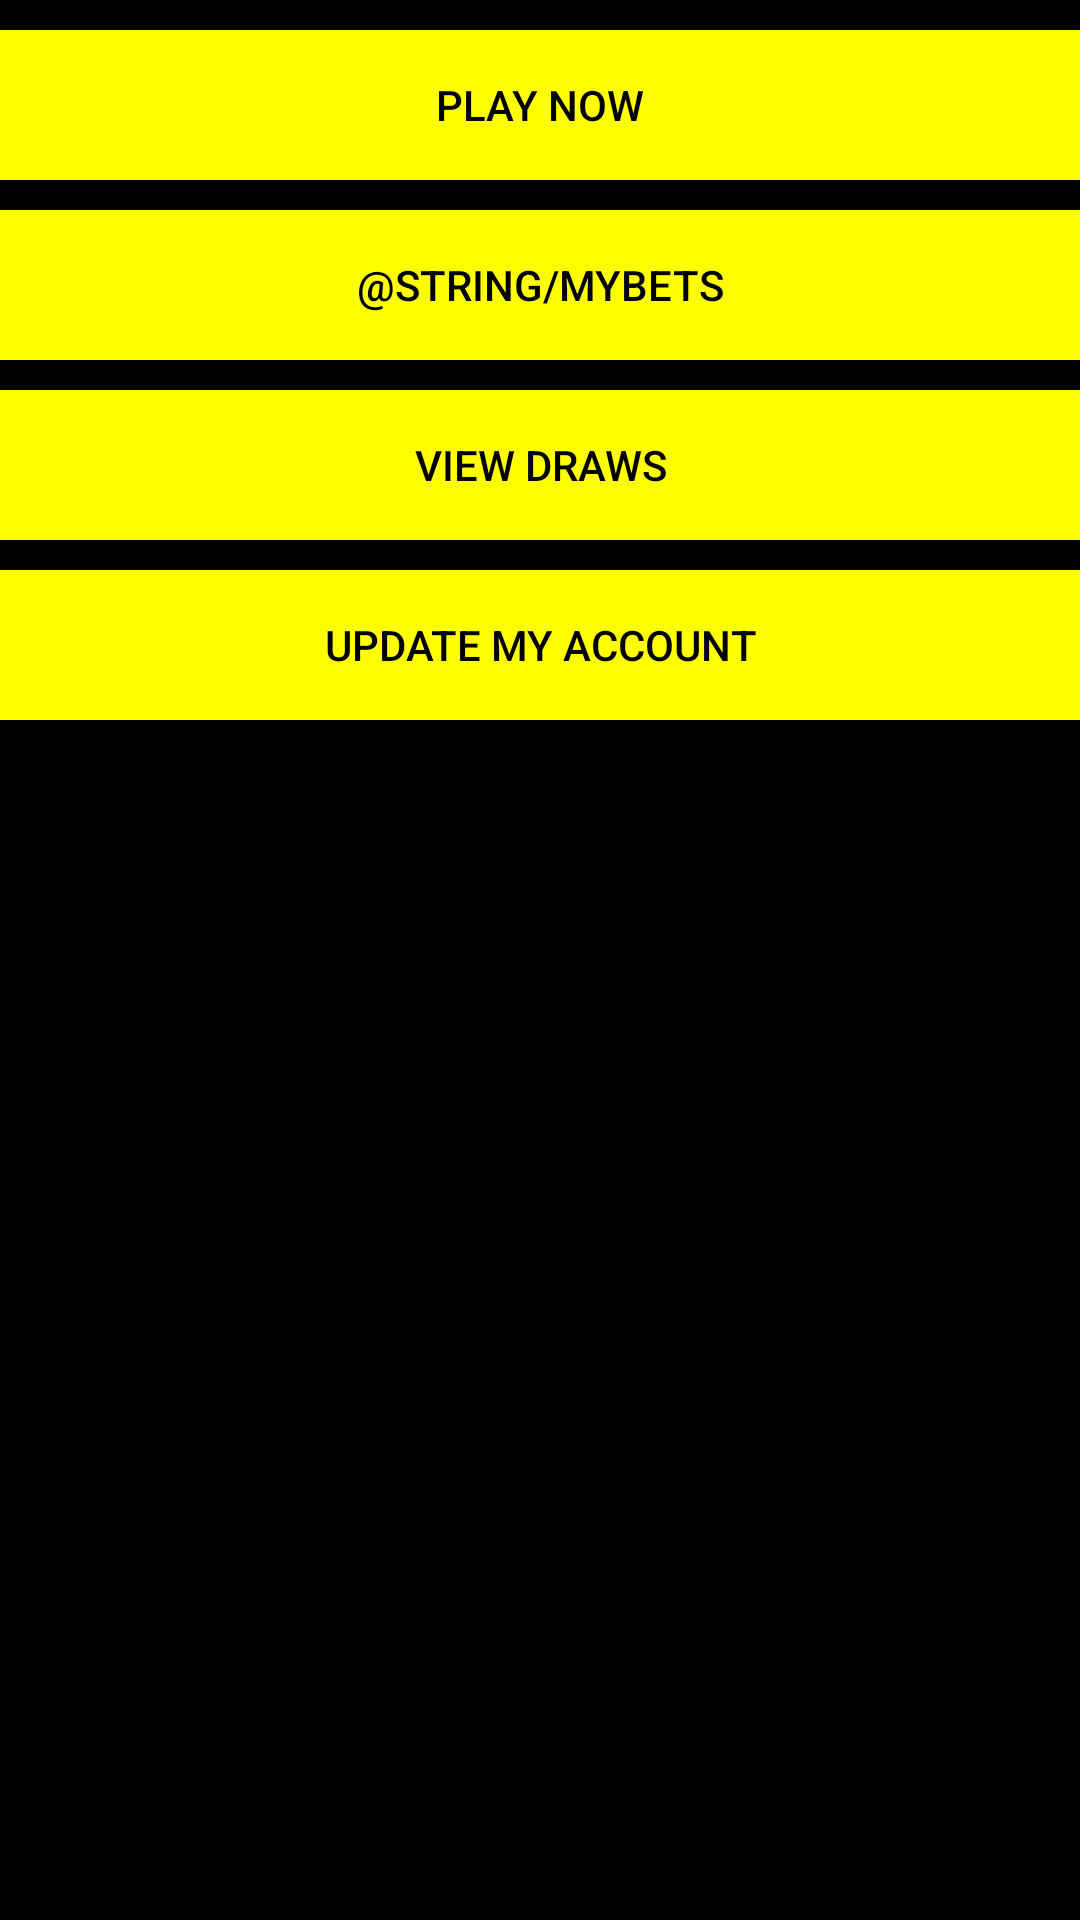

The Android layout XML behind this screen, and the referenced resources:
<!-- AndroidManifest.xml: application theme AppTheme -->
<!-- res/layout/activity_main_menu.xml -->
<ScrollView xmlns:android="http://schemas.android.com/apk/res/android"
    xmlns:tools="http://schemas.android.com/tools"
    android:id="@+id/scrollView1"
    android:layout_width="match_parent"
    android:layout_height="fill_parent" 
    android:background="@color/black">

    <LinearLayout
        android:id="@+id/LinearLayout1"
        android:layout_width="match_parent"
        android:layout_height="wrap_content"
        android:background="@color/black"
        android:orientation="vertical"
        tools:context="${packageName}.${activityClass}" >

        <Button
            android:id="@+id/btnPlayNow"
            android:layout_width="match_parent"
            android:layout_height="50dp"
            android:layout_gravity="top"
            android:layout_marginTop="10dp"
            android:background="@color/yellow"
            android:text="@string/playNow"
            android:textColor="@color/black"
            android:textColorHint="@color/black" />
        
        <Button
            android:id="@+id/btnMyBets"
            android:layout_width="match_parent"
            android:layout_height="50dp"
            android:layout_gravity="top"
            android:layout_marginTop="10dp"
            android:background="@color/yellow"
            android:text="@string/myBets"
            android:textColor="@color/black"
            android:textColorHint="@color/black" />
        
        <Button
            android:id="@+id/btnDrawHistory"
            android:layout_width="match_parent"
            android:layout_height="50dp"
            android:layout_gravity="top"
            android:layout_marginTop="10dp"
            android:background="@color/yellow"
            android:text="@string/drawHistory"
            android:textColor="@color/black"
            android:textColorHint="@color/black" />
        
        <Button
            android:id="@+id/btnUpdateAccount"
            android:layout_width="match_parent"
            android:layout_height="50dp"
            android:layout_gravity="top"
            android:layout_marginTop="10dp"
            android:background="@color/yellow"
            android:text="@string/updateMyAccount"
            android:textColor="@color/black"
            android:textColorHint="@color/black" />
    </LinearLayout>

</ScrollView>
<!-- resources referenced by this layout -->
<resources>
  <color name="black">#000000</color>
  <color name="yellow">#ffff00</color>
  <string name="drawHistory">View draws</string>
  <string name="playNow">Play now</string>
  <string name="updateMyAccount">Update my account</string>
  <style name="AppTheme" parent="AppBaseTheme">
          
      </style>
  <style name="AppBaseTheme" parent="Theme.AppCompat.Light">
          
      </style>
</resources>
